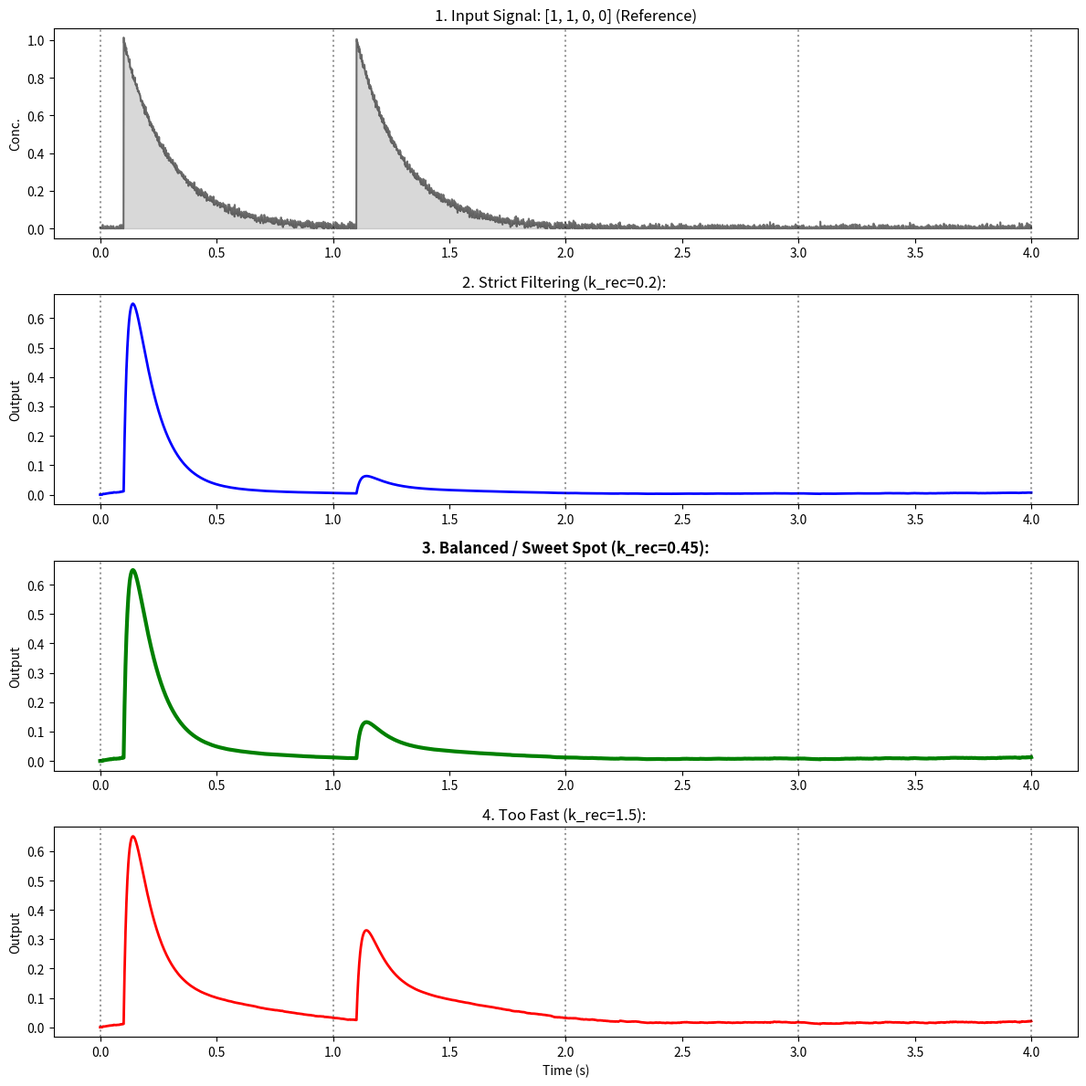

Reproduce this figure in Python.
import numpy as np
import matplotlib.pyplot as plt

# ==========================================
# 1. SETUP & SCENARIO
# ==========================================
dt = 0.001
T_bit = 1.0
bits = [1, 1, 0, 0]  # The best pattern to see both "damping" and "ISI"
total_time = len(bits) * T_bit
time = np.arange(0, total_time, dt)

# ==========================================
# 2. INPUT SIGNAL GENERATION
# ==========================================
concentration = np.zeros(len(time))

def create_pulse(t, start_time):
    # Standard diffusion tail
    return np.exp(-(t - start_time) / 0.2) * (t > start_time)

for i, bit in enumerate(bits):
    if bit == 1:
        concentration += create_pulse(time, i * T_bit + 0.1)

# Minimal noise
concentration += 0.01 * np.random.normal(size=len(time))
concentration[concentration < 0] = 0

# ==========================================
# 3. TM RECEIVER MODEL
# ==========================================
def simulate_tm(C, k_on, k_off, k_rec, total=1.0):
    R = np.zeros(len(C)); D = np.zeros(len(C)); F = np.zeros(len(C)); F[0] = total
    for i in range(1, len(C)):
        binding = k_on * C[i-1] * F[i-1]
        unbinding = k_off * R[i-1]
        recovery = k_rec * D[i-1]
        
        R[i] = R[i-1] + (binding - unbinding) * dt
        D[i] = D[i-1] + (unbinding - recovery) * dt
        F[i] = total - R[i] - D[i]
    return R

# ==========================================
# 4. EXECUTION (THE COMPARISON)
# ==========================================
k_on = 50.0
k_off = 10.0

# THREE CANDIDATES:
k_slow = 0.2   # Too strict (High damping)
k_sweet = 0.45 # THE SWEET SPOT (Balanced)
k_fast = 1.5   # Too fast (ISI returns)

out_slow = simulate_tm(concentration, k_on, k_off, k_slow)
out_sweet = simulate_tm(concentration, k_on, k_off, k_sweet)
out_fast = simulate_tm(concentration, k_on, k_off, k_fast)

# ==========================================
# 5. VISUALIZATION
# ==========================================
plt.figure(figsize=(12, 12))

# Helper to draw bit boundaries
def add_grid(ax):
    for i in range(len(bits) + 1):
        ax.axvline(x=i*T_bit, color='black', linestyle=':', alpha=0.4)

# 1. INPUT
ax1 = plt.subplot(4, 1, 1)
ax1.plot(time, concentration, 'k', alpha=0.5)
ax1.fill_between(time, concentration, color='gray', alpha=0.3)
ax1.set_title(f"1. Input Signal: {bits} (Reference)", fontsize=12)
ax1.set_ylabel("Conc.")
add_grid(ax1)

# 2. SLOW RECOVERY (0.2)
ax2 = plt.subplot(4, 1, 2)
ax2.plot(time, out_slow, 'b-', linewidth=2)
ax2.set_title(f"2. Strict Filtering (k_rec={k_slow}): ", fontsize=12)
ax2.set_ylabel("Output")
add_grid(ax2)

# 3. SWEET SPOT (0.45) <-- BUNA ODAKLAN
ax3 = plt.subplot(4, 1, 3)
ax3.plot(time, out_sweet, 'g-', linewidth=3) # GREEN IS GOOD
ax3.set_title(f"3. Balanced / Sweet Spot (k_rec={k_sweet}):", fontsize=12, fontweight='bold')
ax3.set_ylabel("Output")
add_grid(ax3)

# 4. FAST RECOVERY (1.5)
ax4 = plt.subplot(4, 1, 4)
ax4.plot(time, out_fast, 'r-', linewidth=2)
ax4.set_title(f"4. Too Fast (k_rec={k_fast}): ", fontsize=12)
ax4.set_xlabel("Time (s)")
ax4.set_ylabel("Output")
add_grid(ax4)

plt.tight_layout()
plt.show()
